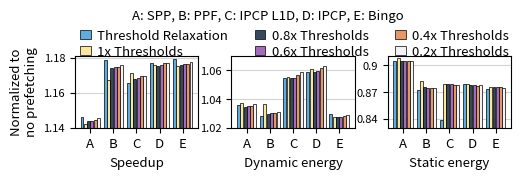

The matplotlib source for this figure:
import matplotlib.pyplot as plt
import numpy as np


#labels = ['SPP', 'PPF', 'IPCP L1D', 'IPCP', 'Bingo']

labels = ['A', 'B', 'C', 'D', 'E']

relaxation = [[1.146022094, 1.178829851, 1.165467332, 1.177029901, 1.179147919],[1.035954544, 1.028289133, 1.054773707, 1.059091878, 1.029606121], [0.9043276138, 0.8724289363, 0.8380654017, 0.8789376495, 0.8737180014]]
thresh50 = [[1.14205009, 1.167130566, 1.171115118, 1.175674749, 1.175391434],[1.037289119, 1.036217617, 1.055423005, 1.061109021, 1.027545902], [0.9077274714, 0.8820504257, 0.8782138606, 0.879160849, 0.8756212082]]
thresh40 = [[1.143866534, 1.174393254, 1.16790599, 1.17553299, 1.175851026],[1.034747981, 1.029678151, 1.05446435, 1.059020937, 1.027472556], [0.9047855331, 0.8749910369, 0.8788075172, 0.8780547417, 0.8752743995]]
thresh30 = [[1.143954947, 1.174723023, 1.168305384, 1.176074322, 1.176368071],[1.03525657, 1.030046697, 1.054738007, 1.059277814, 1.0274245], [0.9048216972, 0.8747446099, 0.8785039766, 0.8776336151, 0.8748886031]]
thresh20 = [[1.144551093, 1.174724105, 1.169725821, 1.177060143, 1.176392876],[1.035446034, 1.030305594, 1.056754052, 1.061445086, 1.02822871], [0.9048753388, 0.8747451388, 0.8777327521, 0.8769230194, 0.8748693844]]
thresh10 = [[1.1454983, 1.175704859, 1.169539537, 1.176917439, 1.177375411],[1.036528, 1.031125223, 1.058848787, 1.063073693, 1.02916955], [0.9049194832, 0.8741675191, 0.8774837127, 0.8772347484, 0.874141219]]


x = np.arange(len(labels))  # the label locations
width = 0.18  # the width of the bars

x1 = [0, 1.4, 2.8, 4.2, 5.6]
x2 = [0.2, 1.6, 3, 4.4, 5.8]
x3 = [0.4, 1.8, 3.2, 4.6, 6]
x4 = [0.6, 2, 3.4, 4.8, 6.2]
x5 = [0.8, 2.2, 3.6, 5, 6.4]
x6 = [1, 2.4, 3.8, 5.2, 6.6]

x_ticks = [0.5, 1.9, 3.3, 4.7, 6.1]

fig, ax = plt.subplots(ncols = 3, figsize = (12,8))
#green: #73C6B6
#yellow: #F7DC6F
for iteration in range(0,3):
    rects1 = ax[iteration].bar(x1, relaxation[iteration], width, label='Threshold Relaxation', edgecolor='k', align='center', color = '#5DADE2', linewidth=0.5)
    rects2 = ax[iteration].bar(x2, thresh50[iteration], width, label='1x Thresholds', edgecolor='k', align='center', color = '#F9E79F', linewidth=0.5)
    rects3 = ax[iteration].bar(x3, thresh40[iteration], width, label='0.8x Thresholds', edgecolor='k', align='center', color = '#34495E', linewidth=0.5)
    rects4 = ax[iteration].bar(x4, thresh30[iteration], width, label='0.6x Thresholds', edgecolor='k', align='center', color = '#A569BD', linewidth=0.5)
    rects5 = ax[iteration].bar(x5, thresh20[iteration], width, label='0.4x Thresholds', edgecolor='k', align='center', color = '#E59866', linewidth=0.5)
    rects6 = ax[iteration].bar(x6, thresh10[iteration], width, label='0.2x Thresholds', edgecolor='k', align='center', color = '#F2F3F4', linewidth=0.5)


    if(iteration == 0):
        ax[iteration].set_xticks(x_ticks)
        ax[iteration].set_xticklabels(labels, fontsize = 9.5)
        ax[iteration].set_ylim(1.14, 1.181)
        ax[iteration].yaxis.set_ticks(np.arange(1.14, 1.19, 0.02))
        ax[iteration].set_yticklabels(['1.14','1.16','1.18'], fontsize = 8)

        ax[iteration].set_xlabel('Speedup', fontsize = 9.5)
        
        ax[iteration].grid(color='lightgrey', which='major', axis='y', linestyle='solid', zorder = 0)
        ax[iteration].set_axisbelow(True)
        ax[iteration].axhline(y=1, color='red', linestyle='--', linewidth = 0.5)
    if(iteration == 1):
        ax[iteration].set_xticks(x_ticks)
        ax[iteration].set_xticklabels(labels, fontsize = 9.5)
        ax[iteration].set_ylim(1.02, 1.07)
        ax[iteration].yaxis.set_ticks(np.arange(1.02, 1.07, 0.02))
        ax[iteration].set_yticklabels(['1.02','1.04','1.06'], fontsize = 8)
        ax[iteration].set_xlabel('Dynamic energy', fontsize = 9.5)
        ax[iteration].grid(color='lightgrey', which='major', axis='y', linestyle='solid', zorder = 0)
        ax[iteration].set_axisbelow(True)
        ax[iteration].axhline(y=1, color='red', linestyle='--', linewidth = 0.5)
    if(iteration == 2):
        ax[iteration].set_xticks(x_ticks)
        ax[iteration].set_xticklabels(labels, fontsize = 9.5)
        ax[iteration].set_ylim(0.83, 0.91)
        ax[iteration].yaxis.set_ticks(np.arange(0.84, 0.91, 0.03))
        ax[iteration].set_yticklabels(['0.84','0.87','0.9'], fontsize = 8)
        ax[iteration].set_xlabel('Static energy', fontsize = 9.5)
        ax[iteration].grid(color='lightgrey', which='major', axis='y', linestyle='solid', zorder = 0)
        ax[iteration].set_axisbelow(True)
        ax[iteration].axhline(y=1, color='red', linestyle='--', linewidth = 0.5)

 

# Add some text for labels, title and custom x-axis tick labels, etc.
ax[0].set_ylabel('Normalized to\nno prefetching', fontsize = 9.5)
#ax.set_title('Scores by group and gender')


ax[0].legend(handlelength=0.8, handletextpad = 0.5, labelspacing=0.2, ncol=3, framealpha=0, fancybox=True, loc = (0,0.9), fontsize=9.5)

ax[0].text(3, 1.202, "A: SPP, B: PPF, C: IPCP L1D, D: IPCP, E: Bingo", fontsize = 9.5)


fig.tight_layout()
plt.subplots_adjust(right = 0.43, top = 0.16, wspace = 0.27)

plt.show()
